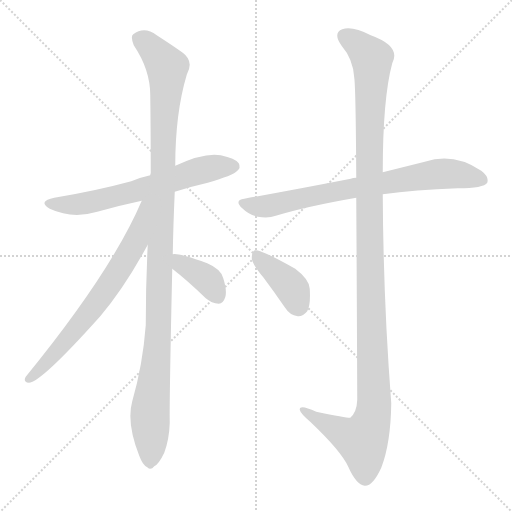
t = 0.00 s
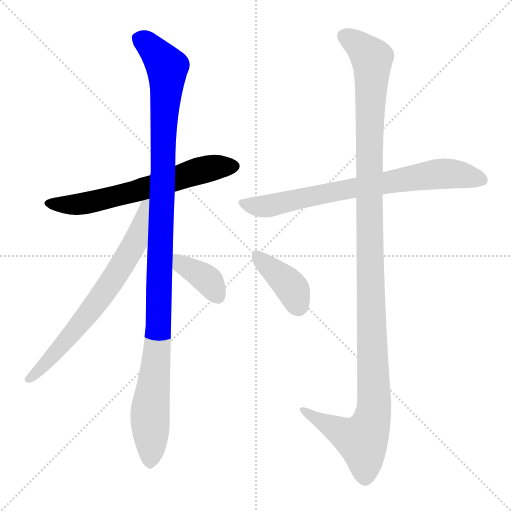
t = 1.33 s
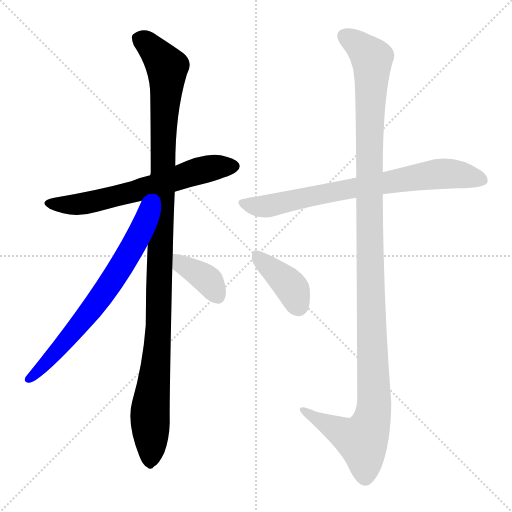
t = 2.66 s
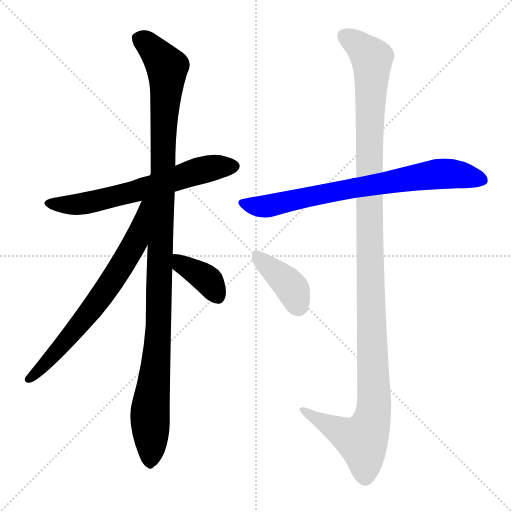
t = 3.99 s
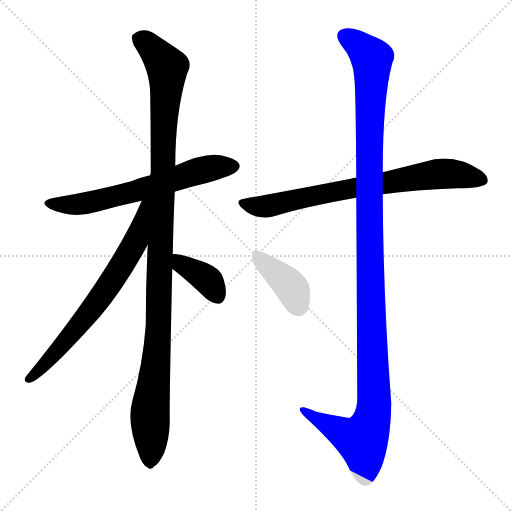
t = 5.32 s
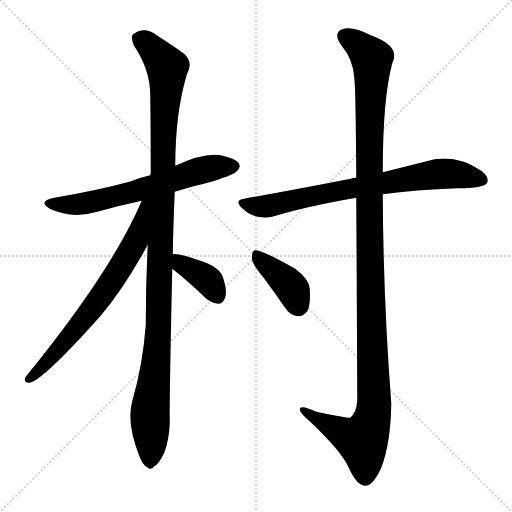
t = 6.65 s

The animated SVG that drew these frames (rendered in a browser with its animation timeline set to each time). Animation: 7 CSS @keyframes rules; one cycle of 6.65 s.

<svg version="1.1" viewBox="0 0 1024 1024" xmlns="http://www.w3.org/2000/svg">
  <g stroke="lightgray" stroke-dasharray="1,1" stroke-width="1" transform="scale(4, 4)">
    <line x1="0" y1="0" x2="256" y2="256"></line>
    <line x1="256" y1="0" x2="0" y2="256"></line>
    <line x1="128" y1="0" x2="128" y2="256"></line>
    <line x1="0" y1="128" x2="256" y2="128"></line>
  </g>
<g transform="scale(1, -1) translate(0, -900)">
   <style type="text/css">
    @keyframes keyframes0 {
      from {
       stroke: blue;
       stroke-dashoffset: 633;
       stroke-width: 128;
       }
       67% {
       animation-timing-function: step-end;
       stroke: blue;
       stroke-dashoffset: 0;
       stroke-width: 128;
       }
       to {
       stroke: black;
       stroke-width: 1024;
       }
       }
       #make-me-a-hanzi-animation-0 {
         animation: keyframes0 0.765137s both;
         animation-delay: 0.000000s;
         animation-timing-function: linear;
       }
    @keyframes keyframes1 {
      from {
       stroke: blue;
       stroke-dashoffset: 1122;
       stroke-width: 128;
       }
       79% {
       animation-timing-function: step-end;
       stroke: blue;
       stroke-dashoffset: 0;
       stroke-width: 128;
       }
       to {
       stroke: black;
       stroke-width: 1024;
       }
       }
       #make-me-a-hanzi-animation-1 {
         animation: keyframes1 1.163086s both;
         animation-delay: 0.765137s;
         animation-timing-function: linear;
       }
    @keyframes keyframes2 {
      from {
       stroke: blue;
       stroke-dashoffset: 686;
       stroke-width: 128;
       }
       69% {
       animation-timing-function: step-end;
       stroke: blue;
       stroke-dashoffset: 0;
       stroke-width: 128;
       }
       to {
       stroke: black;
       stroke-width: 1024;
       }
       }
       #make-me-a-hanzi-animation-2 {
         animation: keyframes2 0.808268s both;
         animation-delay: 1.928223s;
         animation-timing-function: linear;
       }
    @keyframes keyframes3 {
      from {
       stroke: blue;
       stroke-dashoffset: 373;
       stroke-width: 128;
       }
       55% {
       animation-timing-function: step-end;
       stroke: blue;
       stroke-dashoffset: 0;
       stroke-width: 128;
       }
       to {
       stroke: black;
       stroke-width: 1024;
       }
       }
       #make-me-a-hanzi-animation-3 {
         animation: keyframes3 0.553548s both;
         animation-delay: 2.736491s;
         animation-timing-function: linear;
       }
    @keyframes keyframes4 {
      from {
       stroke: blue;
       stroke-dashoffset: 743;
       stroke-width: 128;
       }
       71% {
       animation-timing-function: step-end;
       stroke: blue;
       stroke-dashoffset: 0;
       stroke-width: 128;
       }
       to {
       stroke: black;
       stroke-width: 1024;
       }
       }
       #make-me-a-hanzi-animation-4 {
         animation: keyframes4 0.854655s both;
         animation-delay: 3.290039s;
         animation-timing-function: linear;
       }
    @keyframes keyframes5 {
      from {
       stroke: blue;
       stroke-dashoffset: 1232;
       stroke-width: 128;
       }
       80% {
       animation-timing-function: step-end;
       stroke: blue;
       stroke-dashoffset: 0;
       stroke-width: 128;
       }
       to {
       stroke: black;
       stroke-width: 1024;
       }
       }
       #make-me-a-hanzi-animation-5 {
         animation: keyframes5 1.252604s both;
         animation-delay: 4.144694s;
         animation-timing-function: linear;
       }
    @keyframes keyframes6 {
      from {
       stroke: blue;
       stroke-dashoffset: 393;
       stroke-width: 128;
       }
       56% {
       animation-timing-function: step-end;
       stroke: blue;
       stroke-dashoffset: 0;
       stroke-width: 128;
       }
       to {
       stroke: black;
       stroke-width: 1024;
       }
       }
       #make-me-a-hanzi-animation-6 {
         animation: keyframes6 0.569824s both;
         animation-delay: 5.397298s;
         animation-timing-function: linear;
       }
</style>
<path d="M 349.5 516.5 Q 380.5 526.5 415.5 534.5 Q 466.5 549.5 473.5 557.5 Q 482.5 564.5 477.5 573.5 Q 470.5 583.5 441.5 589.5 Q 408.5 595.5 350.5 568.5 L 300.5 549.5 Q 281.5 545.5 262.5 537.5 Q 192.5 518.5 108.5 504.5 Q 74.5 497.5 99.5 482.5 Q 144.5 461.5 194.5 476.5 Q 236.5 488.5 283.5 498.5 L 349.5 516.5 Z" fill="lightgray"></path> 
<path d="M 345.5 391.5 Q 346.5 449.5 349.5 516.5 L 350.5 568.5 Q 350.5 673.5 373.5 750.5 Q 388.5 777.5 365.5 794.5 Q 347.5 807.5 313.5 829.5 Q 288.5 848.5 266.5 831.5 Q 260.5 827.5 267.5 809.5 Q 300.5 760.5 300.5 709.5 Q 301.5 636.5 301.5 553.5 Q 300.5 552.5 300.5 549.5 L 295.5 410.5 Q 291.5 332.5 291.5 249.5 Q 285.5 170.5 264.5 97.5 Q 252.5 54.5 278.5 -11.5 Q 285.5 -30.5 294.5 -34.5 Q 301.5 -41.5 308.5 -32.5 Q 317.5 -28.5 328.5 -5.5 Q 338.5 21.5 339.5 54.5 Q 338.5 93.5 344.5 362.5 L 345.5 391.5 Z" fill="lightgray"></path> 
<path d="M 283.5 498.5 Q 223.5 357.5 51.5 146.5 Q 45.5 136.5 57.5 134.5 Q 81.5 134.5 200.5 267.5 Q 249.5 325.5 295.5 410.5 C 357.5 523.5 295.5 525.5 283.5 498.5 Z" fill="lightgray"></path> 
<path d="M 344.5 362.5 Q 375.5 338.5 411.5 303.5 Q 423.5 293.5 437.5 292.5 Q 446.5 293.5 450.5 305.5 Q 454.5 318.5 446.5 343.5 Q 442.5 361.5 414.5 373.5 Q 356.5 394.5 345.5 391.5 C 315.5 389.5 320.5 380.5 344.5 362.5 Z" fill="lightgray"></path> 
<path d="M 765.5 511.5 Q 829.5 520.5 915.5 523.5 Q 967.5 523.5 974.5 534.5 Q 978.5 546.5 962.5 558.5 Q 907.5 595.5 849.5 576.5 Q 813.5 567.5 765.5 555.5 L 712.5 544.5 Q 705.5 544.5 701.5 542.5 Q 604.5 523.5 488.5 502.5 Q 467.5 499.5 484.5 483.5 Q 497.5 470.5 515.5 466.5 Q 536.5 462.5 551.5 468.5 Q 614.5 487.5 712.5 504.5 L 765.5 511.5 Z" fill="lightgray"></path> 
<path d="M 712.5 504.5 Q 713.5 351.5 714.5 100.5 Q 713.5 75.5 700.5 64.5 Q 696.5 63.5 632.5 76.5 Q 598.5 92.5 599.5 80.5 Q 600.5 73.5 621.5 55.5 Q 682.5 -2.5 696.5 -33.5 Q 712.5 -69.5 729.5 -71.5 Q 745.5 -72.5 762.5 -35.5 Q 781.5 13.5 782.5 93.5 Q 766.5 301.5 765.5 511.5 L 765.5 555.5 Q 765.5 703.5 784.5 773.5 Q 802.5 807.5 741.5 829.5 Q 704.5 848.5 684.5 841.5 Q 665.5 834.5 682.5 809.5 Q 706.5 781.5 708.5 744.5 Q 711.5 723.5 712.5 544.5 L 712.5 504.5 Z" fill="lightgray"></path> 
<path d="M 526.5 345.5 Q 547.5 317.5 569.5 285.5 Q 579.5 269.5 595.5 267.5 Q 605.5 266.5 614.5 277.5 Q 621.5 290.5 619.5 322.5 Q 618.5 341.5 590.5 362.5 Q 521.5 401.5 509.5 399.5 Q 503.5 396.5 503.5 383.5 Q 504.5 371.5 526.5 345.5 Z" fill="lightgray"></path> 
      <clipPath id="make-me-a-hanzi-clip-0">
      <path d="M 349.5 516.5 Q 380.5 526.5 415.5 534.5 Q 466.5 549.5 473.5 557.5 Q 482.5 564.5 477.5 573.5 Q 470.5 583.5 441.5 589.5 Q 408.5 595.5 350.5 568.5 L 300.5 549.5 Q 281.5 545.5 262.5 537.5 Q 192.5 518.5 108.5 504.5 Q 74.5 497.5 99.5 482.5 Q 144.5 461.5 194.5 476.5 Q 236.5 488.5 283.5 498.5 L 349.5 516.5 Z" fill="lightgray"></path>
      </clipPath>
      <path clip-path="url(#make-me-a-hanzi-clip-0)" d="M 101.5 494.5 L 126.5 489.5 L 167.5 492.5 L 310.5 528.5 L 401.5 559.5 L 467.5 567.5 " fill="none" id="make-me-a-hanzi-animation-0" stroke-dasharray="505 1010" stroke-linecap="round"></path>

      <clipPath id="make-me-a-hanzi-clip-1">
      <path d="M 345.5 391.5 Q 346.5 449.5 349.5 516.5 L 350.5 568.5 Q 350.5 673.5 373.5 750.5 Q 388.5 777.5 365.5 794.5 Q 347.5 807.5 313.5 829.5 Q 288.5 848.5 266.5 831.5 Q 260.5 827.5 267.5 809.5 Q 300.5 760.5 300.5 709.5 Q 301.5 636.5 301.5 553.5 Q 300.5 552.5 300.5 549.5 L 295.5 410.5 Q 291.5 332.5 291.5 249.5 Q 285.5 170.5 264.5 97.5 Q 252.5 54.5 278.5 -11.5 Q 285.5 -30.5 294.5 -34.5 Q 301.5 -41.5 308.5 -32.5 Q 317.5 -28.5 328.5 -5.5 Q 338.5 21.5 339.5 54.5 Q 338.5 93.5 344.5 362.5 L 345.5 391.5 Z" fill="lightgray"></path>
      </clipPath>
      <path clip-path="url(#make-me-a-hanzi-clip-1)" d="M 280.5 822.5 L 334.5 765.5 L 317.5 253.5 L 300.5 83.5 L 299.5 -20.5 " fill="none" id="make-me-a-hanzi-animation-1" stroke-dasharray="994 1988" stroke-linecap="round"></path>

      <clipPath id="make-me-a-hanzi-clip-2">
      <path d="M 283.5 498.5 Q 223.5 357.5 51.5 146.5 Q 45.5 136.5 57.5 134.5 Q 81.5 134.5 200.5 267.5 Q 249.5 325.5 295.5 410.5 C 357.5 523.5 295.5 525.5 283.5 498.5 Z" fill="lightgray"></path>
      </clipPath>
      <path clip-path="url(#make-me-a-hanzi-clip-2)" d="M 292.5 495.5 L 272.5 419.5 L 220.5 332.5 L 160.5 251.5 L 58.5 142.5 " fill="none" id="make-me-a-hanzi-animation-2" stroke-dasharray="558 1116" stroke-linecap="round"></path>

      <clipPath id="make-me-a-hanzi-clip-3">
      <path d="M 344.5 362.5 Q 375.5 338.5 411.5 303.5 Q 423.5 293.5 437.5 292.5 Q 446.5 293.5 450.5 305.5 Q 454.5 318.5 446.5 343.5 Q 442.5 361.5 414.5 373.5 Q 356.5 394.5 345.5 391.5 C 315.5 389.5 320.5 380.5 344.5 362.5 Z" fill="lightgray"></path>
      </clipPath>
      <path clip-path="url(#make-me-a-hanzi-clip-3)" d="M 348.5 384.5 L 409.5 345.5 L 434.5 308.5 " fill="none" id="make-me-a-hanzi-animation-3" stroke-dasharray="245 490" stroke-linecap="round"></path>

      <clipPath id="make-me-a-hanzi-clip-4">
      <path d="M 765.5 511.5 Q 829.5 520.5 915.5 523.5 Q 967.5 523.5 974.5 534.5 Q 978.5 546.5 962.5 558.5 Q 907.5 595.5 849.5 576.5 Q 813.5 567.5 765.5 555.5 L 712.5 544.5 Q 705.5 544.5 701.5 542.5 Q 604.5 523.5 488.5 502.5 Q 467.5 499.5 484.5 483.5 Q 497.5 470.5 515.5 466.5 Q 536.5 462.5 551.5 468.5 Q 614.5 487.5 712.5 504.5 L 765.5 511.5 Z" fill="lightgray"></path>
      </clipPath>
      <path clip-path="url(#make-me-a-hanzi-clip-4)" d="M 486.5 493.5 L 506.5 487.5 L 540.5 488.5 L 655.5 514.5 L 872.5 551.5 L 919.5 550.5 L 965.5 539.5 " fill="none" id="make-me-a-hanzi-animation-4" stroke-dasharray="615 1230" stroke-linecap="round"></path>

      <clipPath id="make-me-a-hanzi-clip-5">
      <path d="M 712.5 504.5 Q 713.5 351.5 714.5 100.5 Q 713.5 75.5 700.5 64.5 Q 696.5 63.5 632.5 76.5 Q 598.5 92.5 599.5 80.5 Q 600.5 73.5 621.5 55.5 Q 682.5 -2.5 696.5 -33.5 Q 712.5 -69.5 729.5 -71.5 Q 745.5 -72.5 762.5 -35.5 Q 781.5 13.5 782.5 93.5 Q 766.5 301.5 765.5 511.5 L 765.5 555.5 Q 765.5 703.5 784.5 773.5 Q 802.5 807.5 741.5 829.5 Q 704.5 848.5 684.5 841.5 Q 665.5 834.5 682.5 809.5 Q 706.5 781.5 708.5 744.5 Q 711.5 723.5 712.5 544.5 L 712.5 504.5 Z" fill="lightgray"></path>
      </clipPath>
      <path clip-path="url(#make-me-a-hanzi-clip-5)" d="M 687.5 828.5 L 709.5 816.5 L 743.5 782.5 L 737.5 557.5 L 747.5 85.5 L 742.5 54.5 L 724.5 18.5 L 605.5 79.5 " fill="none" id="make-me-a-hanzi-animation-5" stroke-dasharray="1104 2208" stroke-linecap="round"></path>

      <clipPath id="make-me-a-hanzi-clip-6">
      <path d="M 526.5 345.5 Q 547.5 317.5 569.5 285.5 Q 579.5 269.5 595.5 267.5 Q 605.5 266.5 614.5 277.5 Q 621.5 290.5 619.5 322.5 Q 618.5 341.5 590.5 362.5 Q 521.5 401.5 509.5 399.5 Q 503.5 396.5 503.5 383.5 Q 504.5 371.5 526.5 345.5 Z" fill="lightgray"></path>
      </clipPath>
      <path clip-path="url(#make-me-a-hanzi-clip-6)" d="M 511.5 393.5 L 576.5 332.5 L 596.5 289.5 " fill="none" id="make-me-a-hanzi-animation-6" stroke-dasharray="265 530" stroke-linecap="round"></path>

</g>
</svg>
